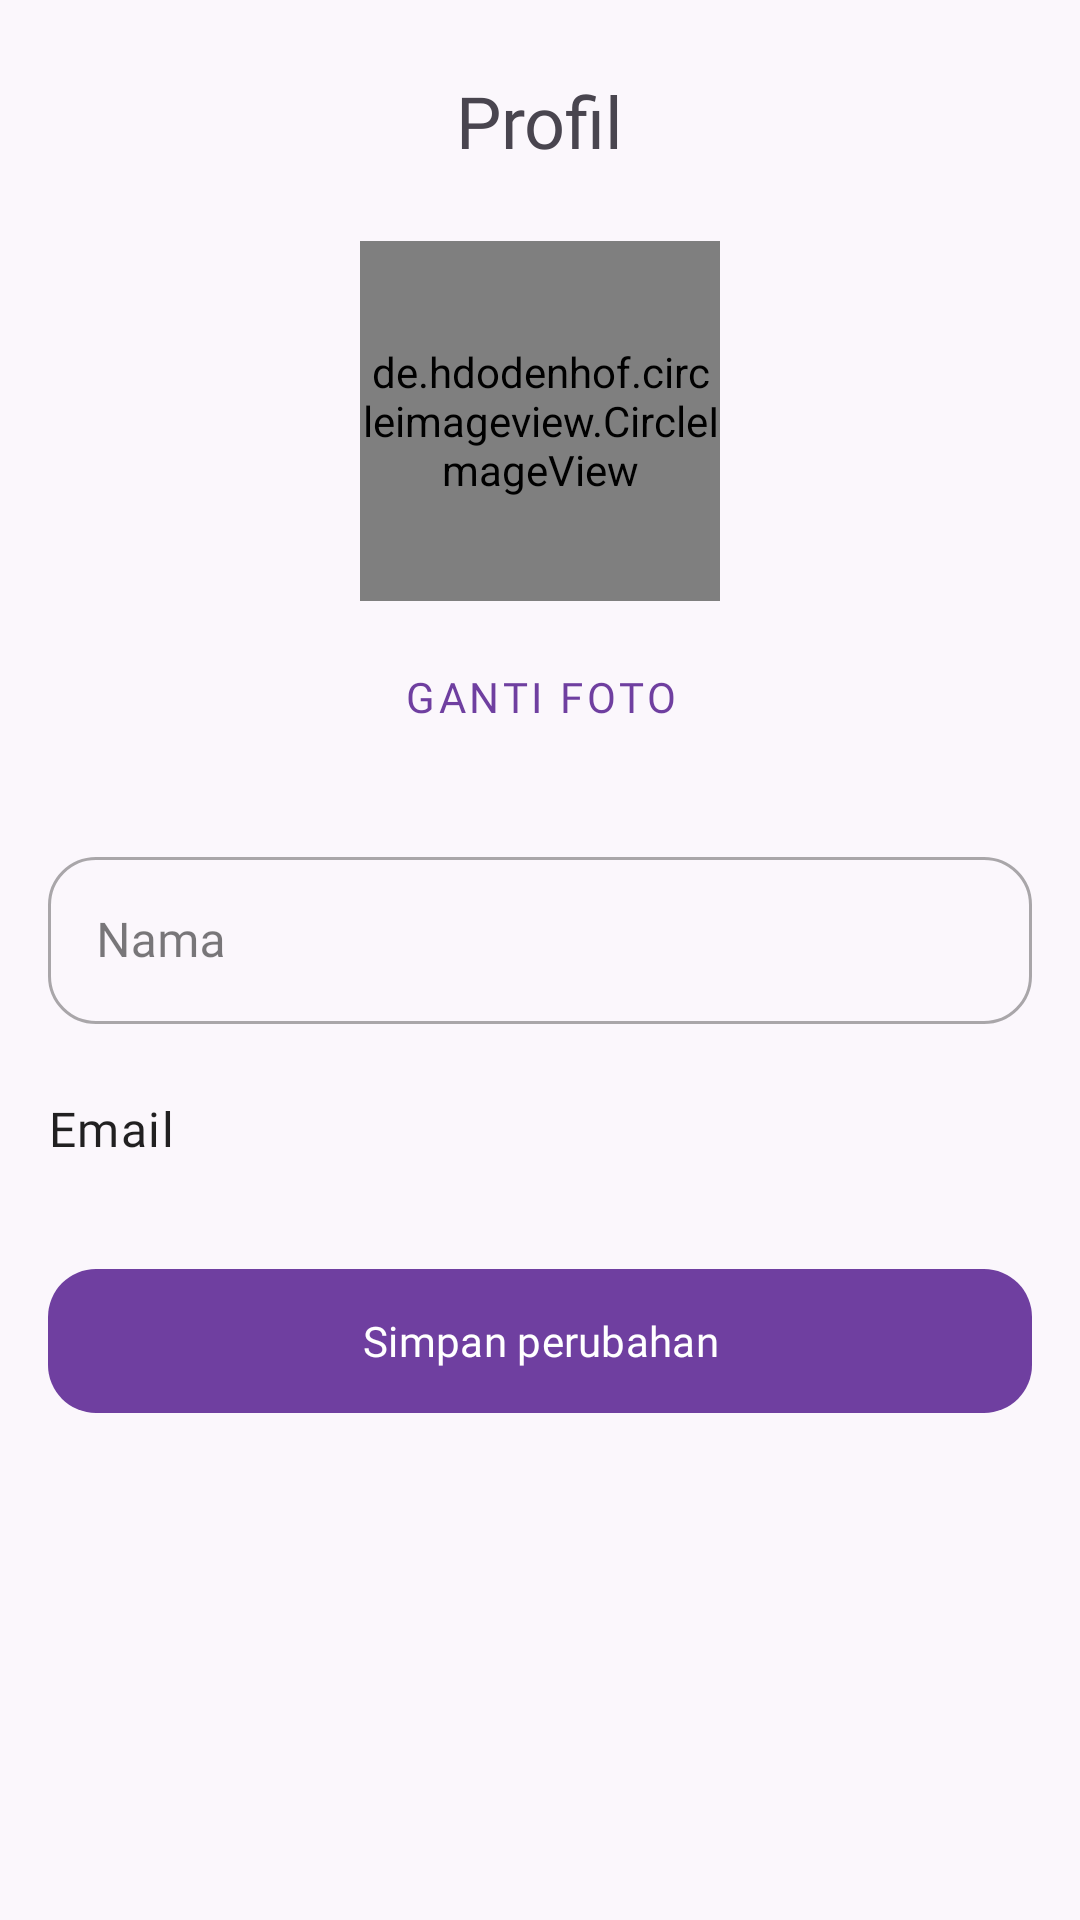

Layout XML and referenced resources for this Android screen:
<!-- AndroidManifest.xml: application theme Theme.Sereluna -->
<!-- res/layout/activity_profile.xml -->
<?xml version="1.0" encoding="utf-8"?>
<androidx.constraintlayout.widget.ConstraintLayout xmlns:android="http://schemas.android.com/apk/res/android"
    xmlns:app="http://schemas.android.com/apk/res-auto"
    xmlns:tools="http://schemas.android.com/tools"
    android:layout_width="match_parent"
    android:layout_height="match_parent"
    android:animateLayoutChanges="true"
    android:padding="16dp"
    tools:context=".ui.profile.ProfileActivity">

    <ImageView
        android:id="@+id/backButton"
        android:layout_width="48dp"
        android:layout_height="48dp"
        android:background="?attr/selectableItemBackgroundBorderless"
        android:src="@drawable/ic_arrow_back"
        android:padding="12dp"
        app:layout_constraintStart_toStartOf="parent"
        app:layout_constraintTop_toTopOf="parent" />

    <TextView
        android:id="@+id/tvProfileTitle"
        android:layout_width="wrap_content"
        android:layout_height="wrap_content"
        android:fontFamily="@font/raleway_bold"
        android:text="@string/profile"
        android:textSize="24sp"
        android:layout_marginTop="8dp"
        app:layout_constraintEnd_toEndOf="parent"
        app:layout_constraintStart_toStartOf="parent"
        app:layout_constraintTop_toTopOf="parent" />

    <de.hdodenhof.circleimageview.CircleImageView
        android:id="@+id/profileImageView"
        android:layout_width="120dp"
        android:layout_height="120dp"
        android:layout_marginTop="24dp"
        android:src="@drawable/profile_image"
        app:layout_constraintEnd_toEndOf="parent"
        app:layout_constraintStart_toStartOf="parent"
        app:layout_constraintTop_toBottomOf="@id/tvProfileTitle" />

    <com.google.android.material.button.MaterialButton
        android:id="@+id/changePhotoButton"
        style="@style/Widget.MaterialComponents.Button.TextButton"
        android:layout_width="wrap_content"
        android:layout_height="wrap_content"
        android:layout_marginTop="8dp"
        android:text="@string/change_photo"
        android:fontFamily="@font/raleway_bold"
        app:layout_constraintEnd_toEndOf="@+id/profileImageView"
        app:layout_constraintStart_toStartOf="@+id/profileImageView"
        app:layout_constraintTop_toBottomOf="@id/profileImageView" />


    <com.google.android.material.textfield.TextInputLayout
        android:id="@+id/nameTextInputLayout"
        style="@style/Widget.MaterialComponents.TextInputLayout.OutlinedBox"
        android:layout_width="0dp"
        android:layout_height="wrap_content"
        android:layout_marginTop="24dp"
        android:hint="@string/name_hint"
        app:boxCornerRadiusBottomEnd="16dp"
        app:boxCornerRadiusBottomStart="16dp"
        app:boxCornerRadiusTopEnd="16dp"
        app:boxCornerRadiusTopStart="16dp"
        app:layout_constraintEnd_toEndOf="parent"
        app:layout_constraintStart_toStartOf="parent"
        app:layout_constraintTop_toBottomOf="@+id/changePhotoButton">

        <com.google.android.material.textfield.TextInputEditText
            android:id="@+id/nameEditText"
            android:layout_width="match_parent"
            android:layout_height="wrap_content"
            android:fontFamily="@font/raleway_medium" />
    </com.google.android.material.textfield.TextInputLayout>

    <TextView
        android:id="@+id/emailTextView"
        android:layout_width="0dp"
        android:layout_height="wrap_content"
        android:layout_marginTop="24dp"
        android:text="@string/email_hint"
        android:fontFamily="@font/raleway_medium"
        android:textAppearance="?attr/textAppearanceBody1"
        app:layout_constraintEnd_toEndOf="parent"
        app:layout_constraintStart_toStartOf="parent"
        app:layout_constraintTop_toBottomOf="@id/nameTextInputLayout"/>

    <com.google.android.material.button.MaterialButton
        android:id="@+id/saveButton"
        android:layout_width="0dp"
        android:layout_height="56dp"
        android:layout_marginTop="32dp"
        android:text="@string/save_changes"
        android:fontFamily="@font/raleway_bold"
        app:cornerRadius="16dp"
        app:layout_constraintEnd_toEndOf="parent"
        app:layout_constraintStart_toStartOf="parent"
        app:layout_constraintTop_toBottomOf="@+id/emailTextView" />

    <ProgressBar
        android:id="@+id/progressBar"
        style="?android:attr/progressBarStyle"
        android:layout_width="wrap_content"
        android:layout_height="wrap_content"
        android:visibility="gone"
        app:layout_constraintBottom_toBottomOf="parent"
        app:layout_constraintEnd_toEndOf="parent"
        app:layout_constraintStart_toStartOf="parent"
        app:layout_constraintTop_toTopOf="parent" />

</androidx.constraintlayout.widget.ConstraintLayout>
<!-- resources referenced by this layout -->
<resources>
  <string name="change_photo">Ganti foto</string>
  <string name="email_hint">Email</string>
  <string name="name_hint">Nama</string>
  <string name="profile">Profil</string>
  <string name="save_changes">Simpan perubahan</string>
  <style name="Theme.Sereluna" parent="Base.Theme.Sereluna" />
  <color name="brand_purple_primary">#6F3FA0</color>
  <color name="white">#FFFFFFFF</color>
  <color name="brand_purple_pastel">#E9DDF2</color>
  <color name="brand_purple_dark">#31124A</color>
  <color name="brand_rose_gold">#C8957B</color>
  <color name="brand_sage">#8FAF9A</color>
  <color name="brand_plum_900">#21102F</color>
  <color name="brand_pearl">#FBF8FC</color>
  <color name="light_background">#FBF7FC</color>
  <color name="light_surface">#FFFFFF</color>
  <color name="text_primary_dark">#DE000000</color>
  <color name="text_secondary_dark">#8A000000</color>
  <style name="Widget.App.TextInputLayout" parent="Widget.Material3.TextInputLayout.OutlinedBox">
          <item name="boxCornerRadiusTopStart">12dp</item>
          <item name="boxCornerRadiusTopEnd">12dp</item>
          <item name="boxCornerRadiusBottomStart">12dp</item>
          <item name="boxCornerRadiusBottomEnd">12dp</item>
          <item name="boxStrokeWidth">1dp</item>
          <item name="boxStrokeWidthFocused">2dp</item>
          <item name="boxStrokeColor">?attr/colorPrimary</item>
      </style>
  <style name="Widget.App.Button" parent="Widget.Material3.Button">
          <item name="cornerRadius">12dp</item>
          <item name="android:paddingTop">14dp</item>
          <item name="android:paddingBottom">14dp</item>
          <item name="android:fontFamily">@font/raleway_bold</item>
          <item name="backgroundTint">@color/brand_purple_primary</item>
      </style>
  <style name="Widget.App.CardView" parent="Widget.Material3.CardView.Elevated">
          <item name="cardCornerRadius">18dp</item>
          <item name="cardElevation">4dp</item>
          <item name="cardBackgroundColor">?attr/colorSurface</item>
          <item name="strokeColor">@color/brand_purple_pastel</item>
          <item name="strokeWidth">1dp</item>
      </style>
  <style name="WindowAnimationTransition">
          <item name="android:activityOpenEnterAnimation">@anim/slide_in_right</item>
          <item name="android:activityOpenExitAnimation">@anim/fade_out</item>
          <item name="android:activityCloseEnterAnimation">@anim/fade_in</item>
          <item name="android:activityCloseExitAnimation">@anim/slide_out_right</item>
      </style>
</resources>
